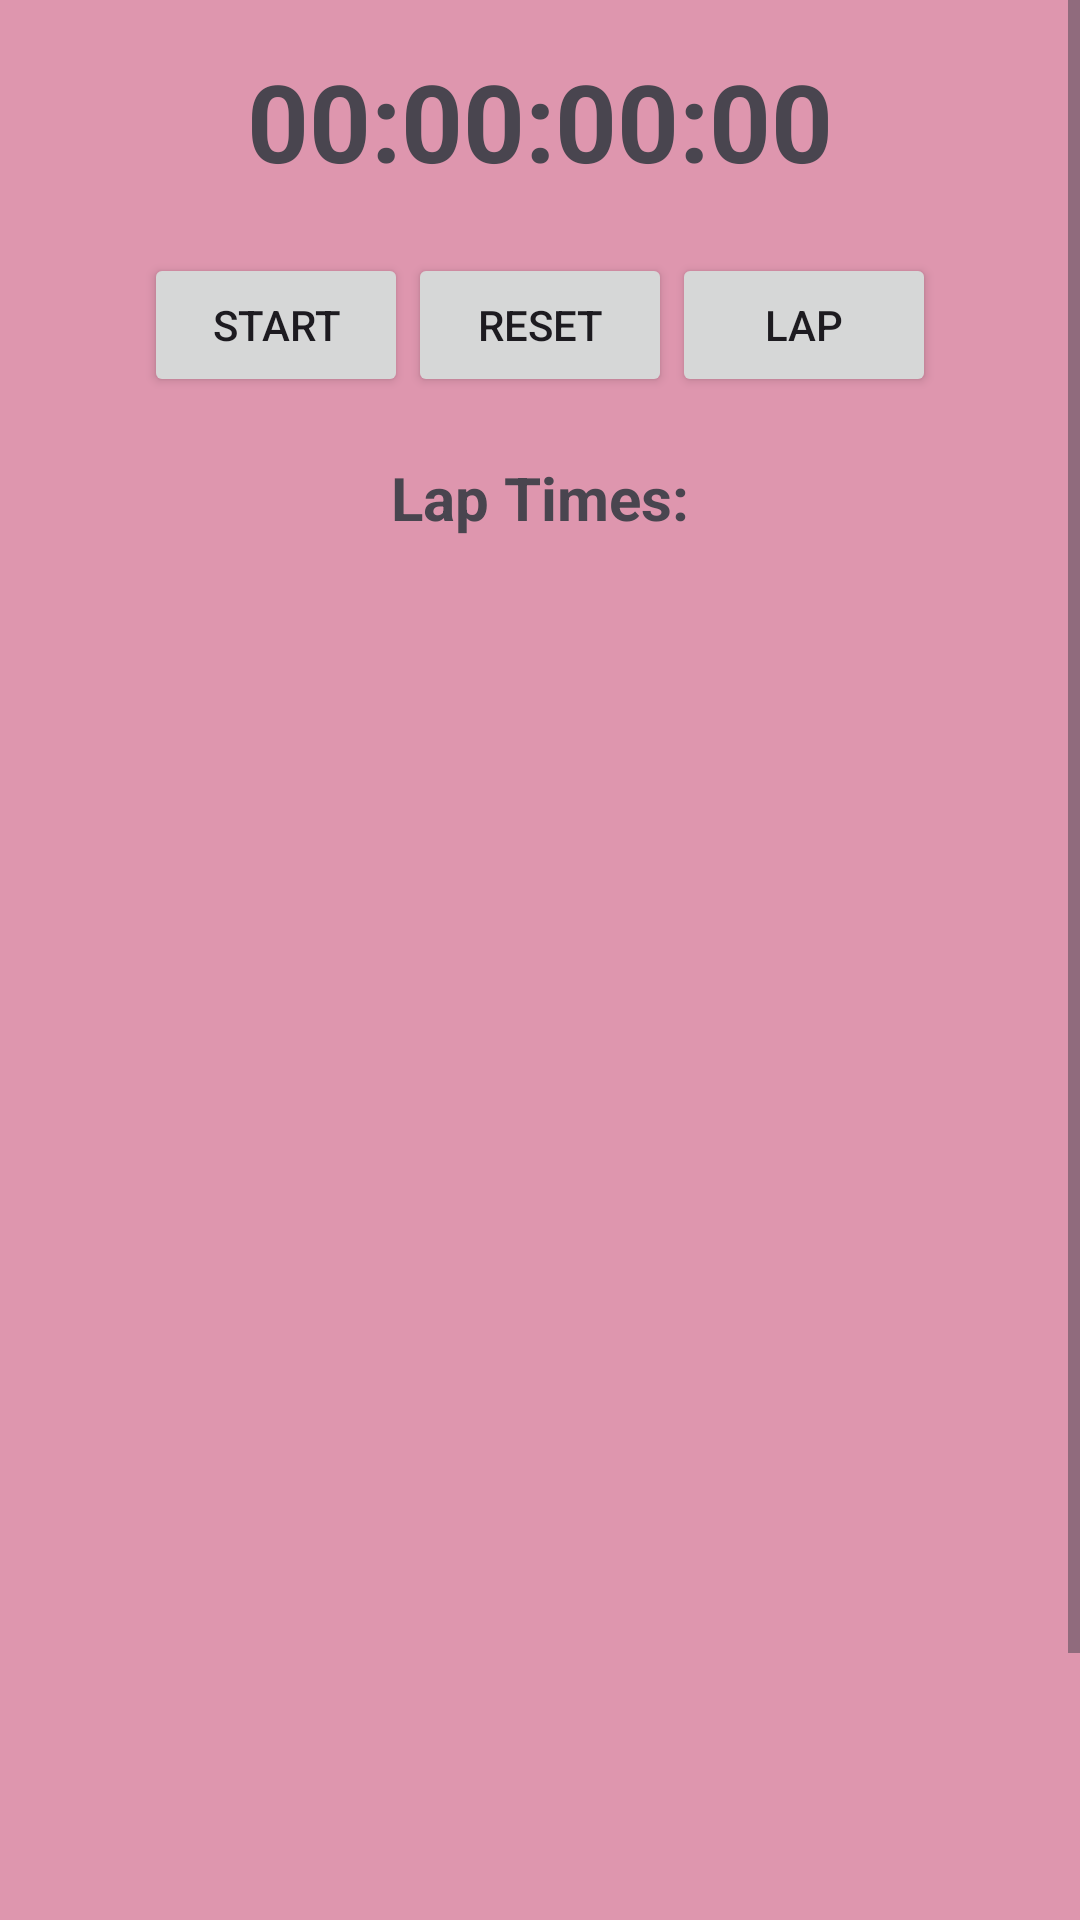

Android layout source for this screen:
<!-- AndroidManifest.xml: application theme Theme.AplikasiStopwatch -->
<!-- res/layout/activity_stopwatch.xml -->
<?xml version="1.0" encoding="utf-8"?>
<ScrollView xmlns:android="http://schemas.android.com/apk/res/android"
    android:layout_width="match_parent"

    android:background="@color/pinkw"

    android:layout_height="match_parent">

    <LinearLayout
        android:layout_width="match_parent"
        android:layout_height="wrap_content"
        android:orientation="vertical"
        android:gravity="center"
        android:padding="16dp">

        <TextView
            android:id="@+id/tvTime"
            android:layout_width="wrap_content"
            android:layout_height="wrap_content"
            android:text="00:00:00:00"
            android:textSize="36sp"
            android:textStyle="bold"
            android:layout_marginBottom="20dp"/>

        <LinearLayout
            android:layout_width="wrap_content"
            android:layout_height="wrap_content"
            android:orientation="horizontal">

            <Button
                android:id="@+id/btnStopStart"
                android:layout_width="wrap_content"
                android:layout_height="wrap_content"
                android:text="Start"/>

            <Button
                android:id="@+id/btnReload"
                android:layout_width="wrap_content"
                android:layout_height="wrap_content"
                android:text="Reset"/>

            <Button
                android:id="@+id/btnLap"
                android:layout_width="wrap_content"
                android:layout_height="wrap_content"
                android:text="Lap"/>
        </LinearLayout>

        <TextView
            android:layout_width="wrap_content"
            android:layout_height="wrap_content"
            android:text="Lap Times:"
            android:textSize="20sp"
            android:textStyle="bold"
            android:layout_marginTop="20dp"/>

        <LinearLayout
            android:id="@+id/llLapContainer"
            android:layout_width="match_parent"
            android:layout_height="wrap_content"

            android:layout_marginBottom="500dp"
            android:orientation="vertical"/>
        <Button
            android:id="@+id/btnLihat"
            android:layout_width="wrap_content"
            android:layout_height="wrap_content"
            android:text="Lihat"/>


    </LinearLayout>
</ScrollView>
<!-- resources referenced by this layout -->
<resources>
  <color name="pinkw">#DE96AE</color>
  <style name="Theme.AplikasiStopwatch" parent="Base.Theme.AplikasiStopwatch" />
  <style name="Base.Theme.AplikasiStopwatch" parent="Theme.Material3.DayNight.NoActionBar">
          
          
      </style>
</resources>
